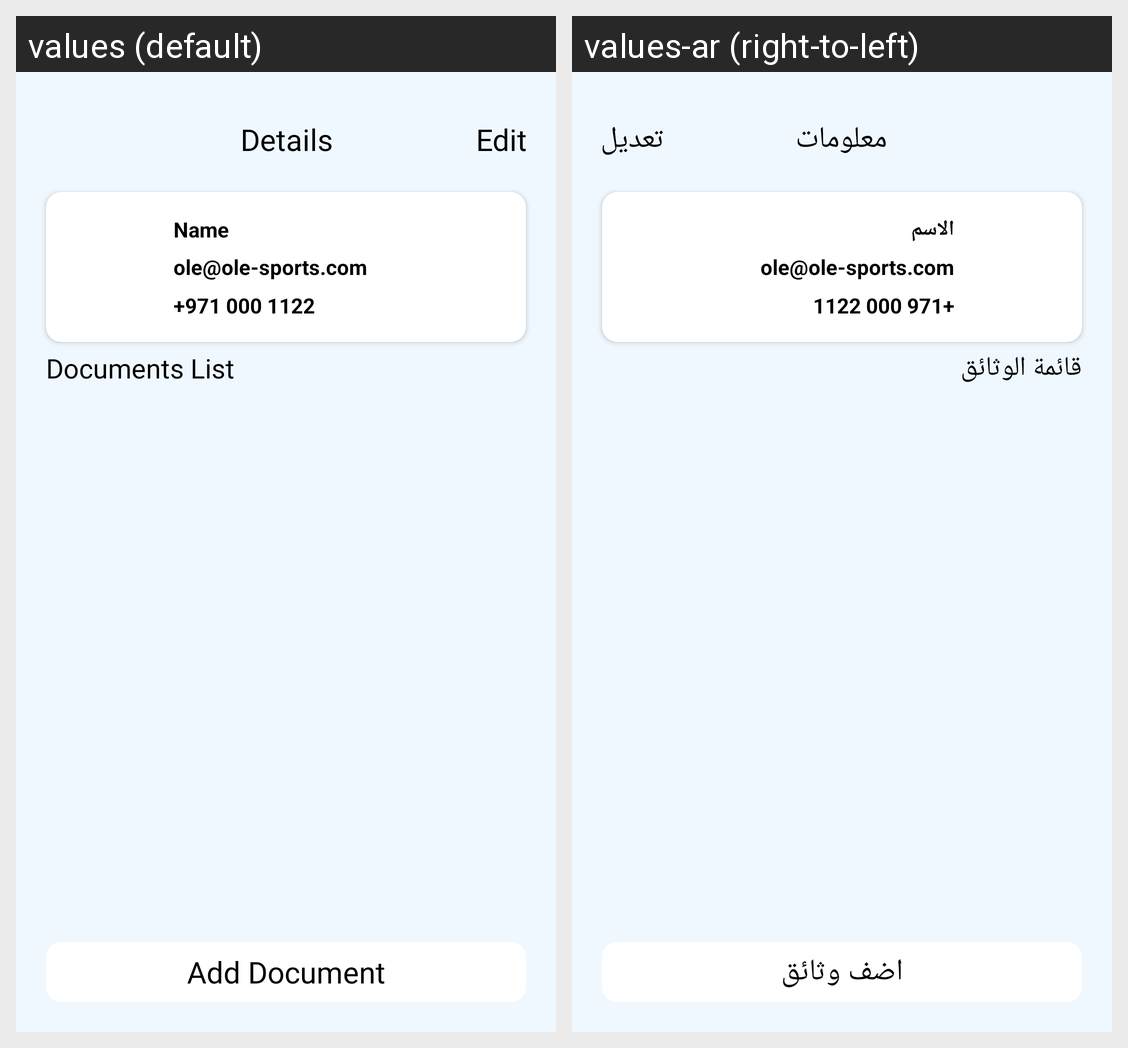

The Android screen above is rendered under two locales of the same app. Produce the string resources it draws, with the default and per-locale values.
Android screen res/layout/activity_universal_doc.xml rendered under 2 locales, left to right: values (default), values-ar (right-to-left). Device: Nexus 5 (rendered at 1080×1920; each locale shown at half size, 540×960, under a caption strip naming it); theme AppTheme.
Strings drawn on this screen, with the default value and each locale's value (text and hints the layout hard-codes, and strings that could not be matched under every locale, appear in the picture but are not listed):

details
  values: Details
  values-ar: معلومات

edit
  values: Edit
  values-ar: تعديل

name
  values: Name
  values-ar: الاسم

document_list
  values: Documents List
  values-ar: قائمة الوثائق

add_document
  values: Add Document
  values-ar: اضف وثائق
